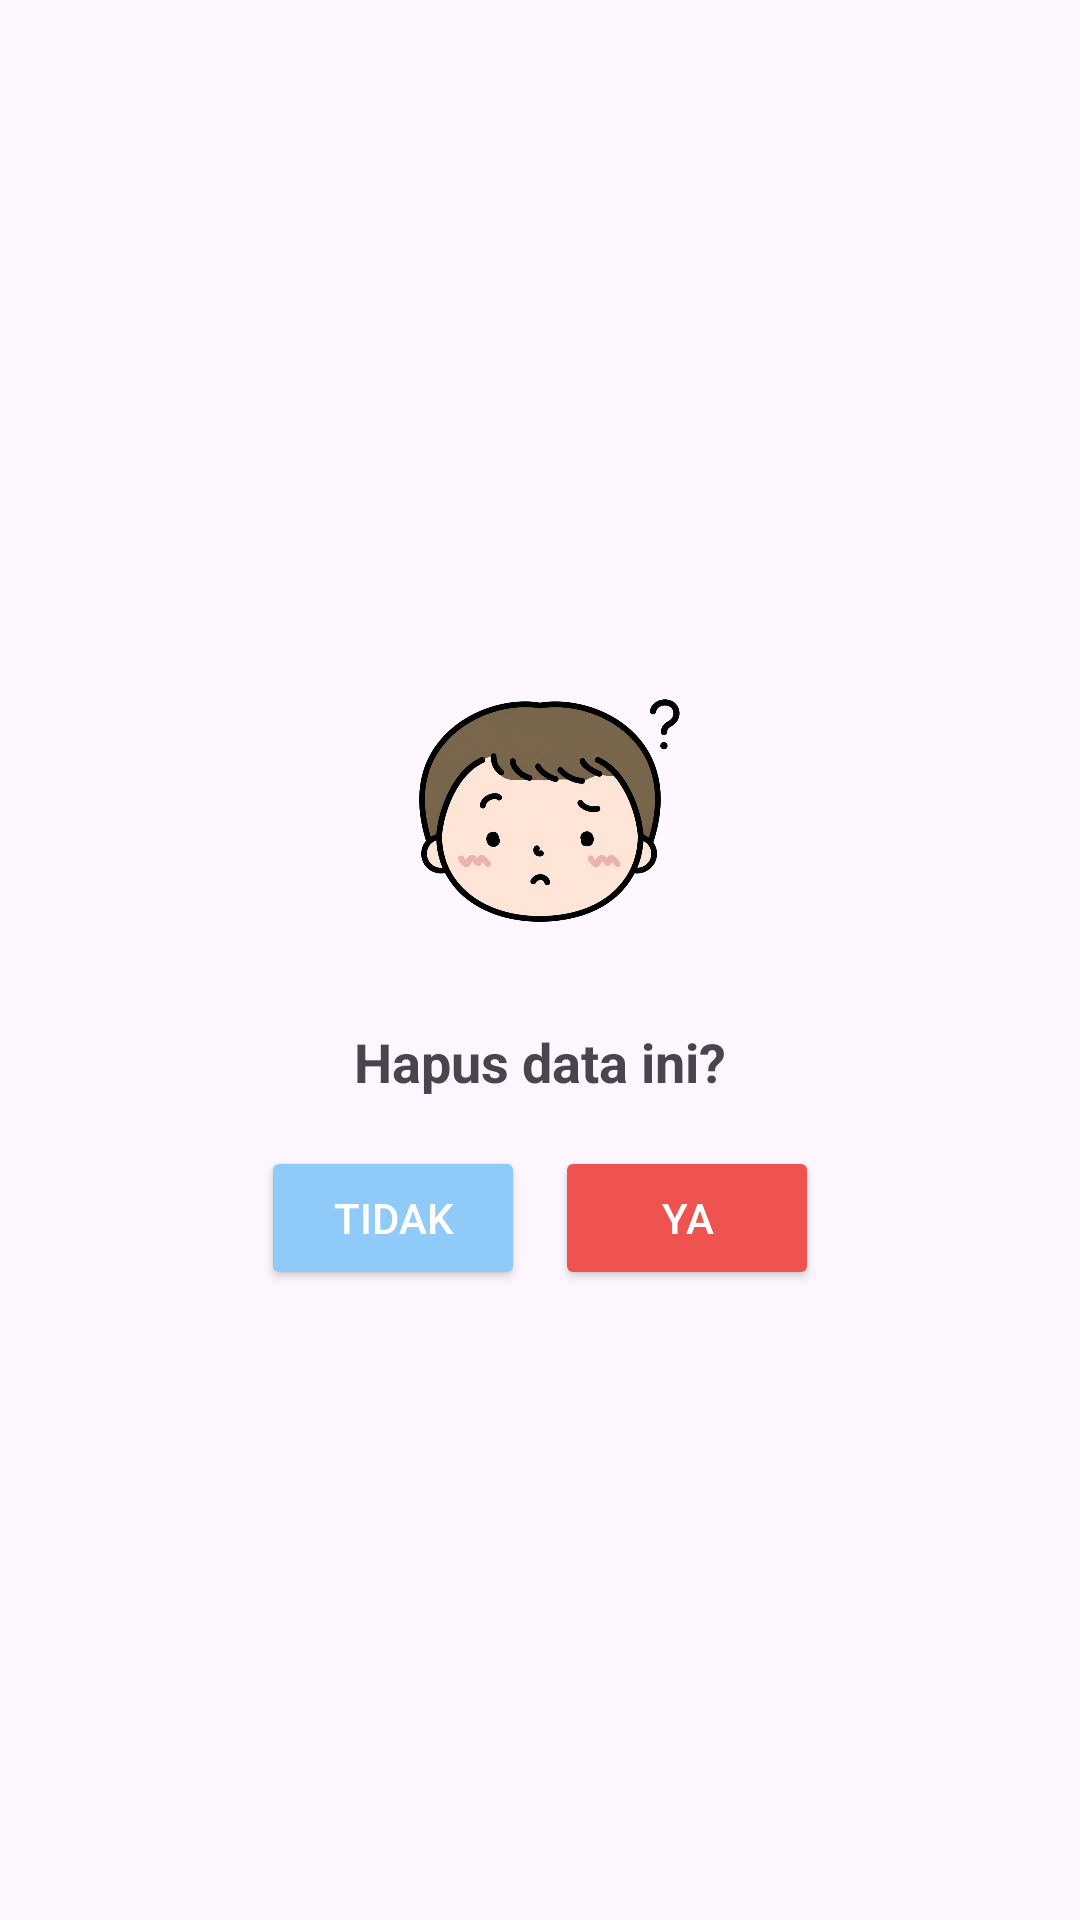

Produce the Android XML layout that renders to this screen, including the resource entries it uses.
<!-- AndroidManifest.xml: application theme Theme.Mentora -->
<!-- res/layout/dialog_hapus_murid.xml -->
<?xml version="1.0" encoding="utf-8"?>
<LinearLayout
    xmlns:android="http://schemas.android.com/apk/res/android"
    xmlns:tools="http://schemas.android.com/tools"
    android:padding="24dp"
    android:orientation="vertical"
    android:gravity="center"
    android:background="@drawable/bg_dialog"
    android:layout_width="match_parent"
    android:layout_height="wrap_content">

    <ImageView
        android:layout_width="120dp"
        android:layout_height="120dp"
        android:src="@drawable/ic_warning"
        android:layout_marginBottom="12dp"
        tools:ignore="ContentDescription" />

    <TextView
        android:id="@+id/tvPesan"
        android:text="Hapus data ini?"
        android:textSize="18sp"
        android:textStyle="bold"
        android:gravity="center"
        android:layout_marginBottom="16dp"
        android:layout_height="wrap_content"
        android:layout_width="wrap_content"
        tools:ignore="HardcodedText" />

    <LinearLayout
        android:orientation="horizontal"
        android:gravity="center"
        android:layout_width="match_parent"
        android:layout_height="wrap_content">

        <Button
            android:id="@+id/btnBatal"
            android:text="Tidak"
            android:textColor="@android:color/white"
            android:backgroundTint="#90CAF9"
            android:layout_marginEnd="10dp"
            android:layout_height="wrap_content"
            android:layout_width="wrap_content"
            tools:ignore="ButtonStyle,HardcodedText" />

        <Button
            android:id="@+id/btnKonfirmasiHapus"
            android:text="Ya"
            android:backgroundTint="#EF5350"
            android:textColor="#FFFFFF"
            android:layout_height="wrap_content"
            android:layout_width="wrap_content"
            tools:ignore="ButtonStyle,HardcodedText" />
    </LinearLayout>

</LinearLayout>
<!-- resources referenced by this layout -->
<resources>
  <!-- drawable ic_warning: png bitmap (drawable, 848693 bytes) -->
  <style name="Theme.Mentora" parent="Base.Theme.Mentora" />
  <style name="Base.Theme.Mentora" parent="Theme.Material3.DayNight.NoActionBar">
          
          
      </style>
</resources>
